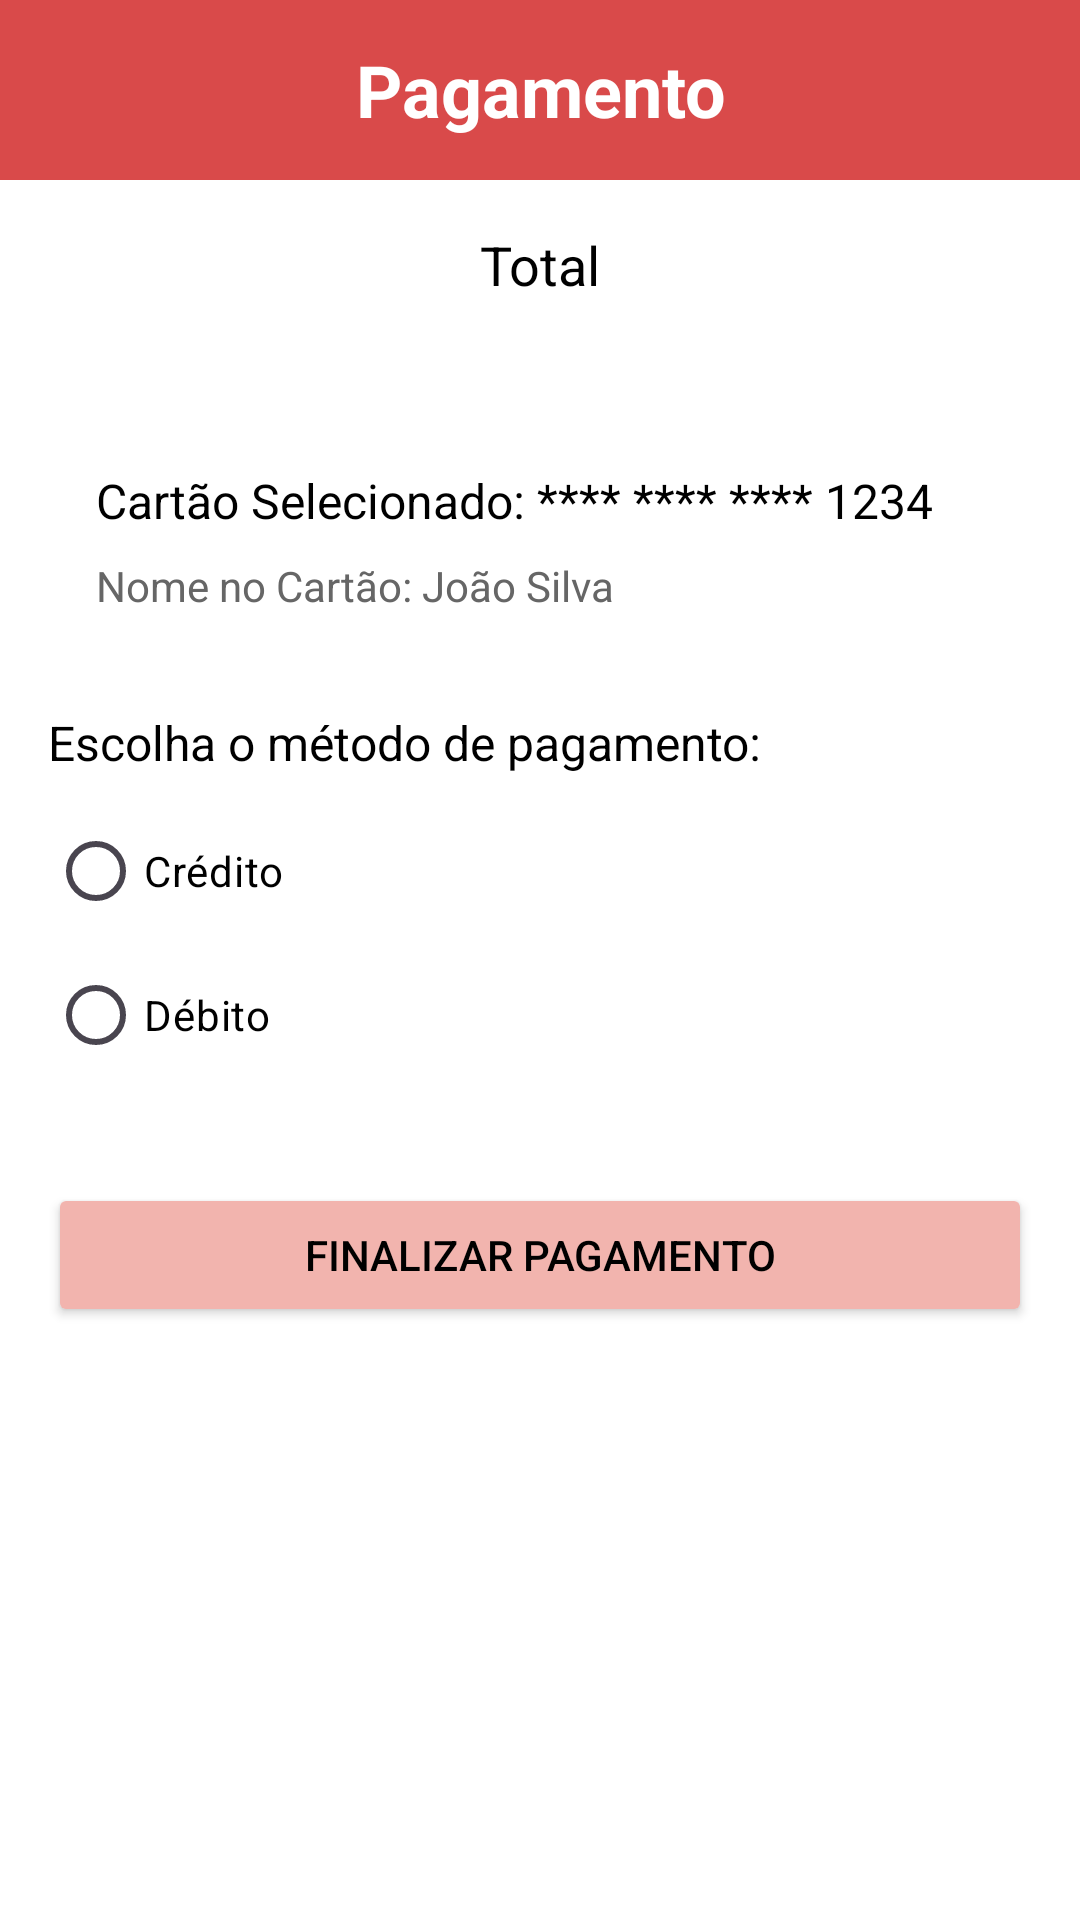

Reconstruct the res/layout file that produces this screen, plus the resources it refers to.
<!-- AndroidManifest.xml: application theme Theme.Logyn -->
<!-- res/layout/activity_payment.xml -->
<?xml version="1.0" encoding="utf-8"?>
<RelativeLayout xmlns:android="http://schemas.android.com/apk/res/android"
    xmlns:tools="http://schemas.android.com/tools"
    android:layout_width="match_parent"
    android:layout_height="match_parent"
    android:background="#FFFFFF"
    tools:context=".PaymentActivity">
    
    <TextView
        android:id="@+id/header"
        android:layout_width="match_parent"
        android:layout_height="60dp"
        android:background="#D94A4A"
        android:gravity="center"
        android:text="Pagamento"
        android:textColor="#FFFFFF"
        android:textSize="24sp"
        android:textStyle="bold" />

    <ScrollView
        android:layout_width="match_parent"
        android:layout_height="match_parent"
        android:layout_below="@id/header"
        android:background="#FFFFFF">

        <LinearLayout
            android:layout_width="match_parent"
            android:layout_height="wrap_content"
            android:orientation="vertical"
            android:padding="16dp">

            <TextView
                android:id="@+id/totalValueText"
                android:layout_width="match_parent"
                android:layout_height="wrap_content"
                android:layout_marginBottom="16dp"
                android:gravity="center_horizontal"
                android:minHeight="48dp"
                android:text="Total"
                android:textColor="#000000"
                android:textSize="18sp" />

            
            <LinearLayout
                android:id="@+id/selectedCardLayout"
                android:layout_width="match_parent"
                android:layout_height="wrap_content"
                android:layout_marginBottom="16dp"
                android:orientation="vertical"
                android:padding="16dp">

                <TextView
                    android:id="@+id/selectedCardText"
                    android:layout_width="match_parent"
                    android:layout_height="wrap_content"
                    android:layout_marginBottom="8dp"
                    android:gravity="start"
                    android:text="Cartão Selecionado: **** **** **** 1234"
                    android:textColor="#000000"
                    android:textSize="16sp" />

                <TextView
                    android:id="@+id/cardHolderName"
                    android:layout_width="match_parent"
                    android:layout_height="wrap_content"
                    android:gravity="start"
                    android:text="Nome no Cartão: João Silva"
                    android:textColor="#666666"
                    android:textSize="14sp" />
            </LinearLayout>

            
            <TextView
                android:id="@+id/paymentMethodLabel"
                android:layout_width="wrap_content"
                android:layout_height="wrap_content"
                android:layout_marginBottom="8dp"
                android:text="Escolha o método de pagamento:"
                android:textColor="#000000"
                android:textSize="16sp" />

            <RadioGroup
                android:id="@+id/paymentMethodRadioGroup"
                android:layout_width="match_parent"
                android:layout_height="wrap_content"
                android:layout_marginBottom="16dp">

                <RadioButton
                    android:id="@+id/creditRadioButton"
                    android:layout_width="wrap_content"
                    android:layout_height="wrap_content"
                    android:text="Crédito"
                    android:textColor="#000000" />

                <RadioButton
                    android:id="@+id/debitRadioButton"
                    android:layout_width="wrap_content"
                    android:layout_height="wrap_content"
                    android:text="Débito"
                    android:textColor="#000000" />
            </RadioGroup>

            
            <RadioGroup
                android:id="@+id/addressRadioGroup"
                android:layout_width="match_parent"
                android:layout_height="wrap_content"
                android:layout_marginBottom="16dp" />

            
            <Button
                android:id="@+id/finishPaymentButton"
                android:layout_width="match_parent"
                android:layout_height="wrap_content"
                android:backgroundTint="#F2B4AE"
                android:text="Finalizar Pagamento"
                android:textColor="#000000" />
        </LinearLayout>
    </ScrollView>
</RelativeLayout>
<!-- resources referenced by this layout -->
<resources>
  <style name="Theme.Logyn" parent="Base.Theme.Logyn" />
  <style name="Base.Theme.Logyn" parent="Theme.Material3.DayNight.NoActionBar">
          
          
      </style>
</resources>
